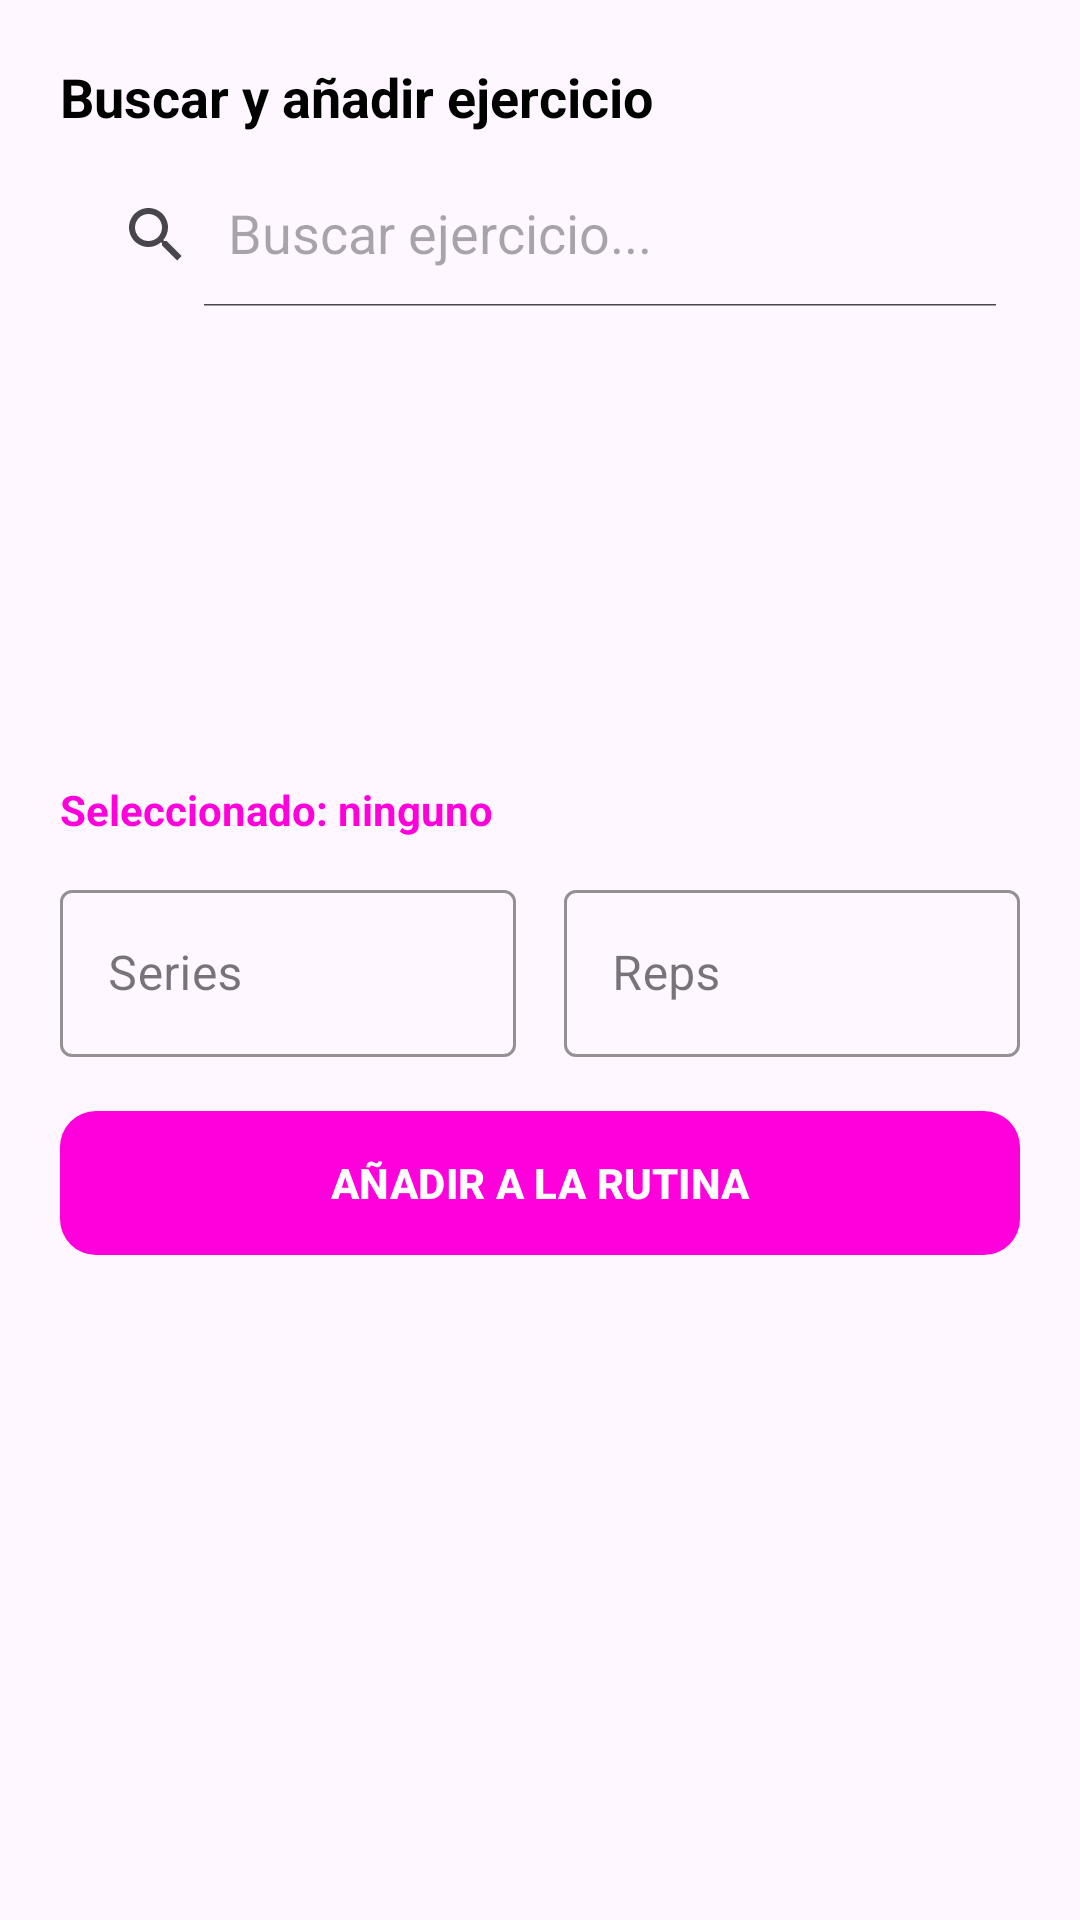

Write the Android layout XML for this screen, with the resource values it uses.
<!-- AndroidManifest.xml: application theme Theme.FitJourney -->
<!-- res/layout/dialog_add_routine_exercise.xml -->
<?xml version="1.0" encoding="utf-8"?>
<LinearLayout xmlns:android="http://schemas.android.com/apk/res/android"
    xmlns:app="http://schemas.android.com/apk/res-auto"
    android:layout_width="match_parent"
    android:layout_height="wrap_content"
    android:orientation="vertical"
    android:padding="20dp"
    android:background="?attr/colorSurface">

    <TextView
        android:layout_width="match_parent"
        android:layout_height="wrap_content"
        android:text="Buscar y añadir ejercicio"
        android:textSize="18sp"
        android:textStyle="bold"
        android:textColor="@color/text" />

    <androidx.appcompat.widget.SearchView
        android:id="@+id/searchExercise"
        android:layout_width="match_parent"
        android:layout_height="wrap_content"
        android:layout_marginTop="10dp"
        app:iconifiedByDefault="false"
        app:queryHint="Buscar ejercicio..." />

    <androidx.recyclerview.widget.RecyclerView
        android:id="@+id/rvExercisePicker"
        android:layout_width="match_parent"
        android:layout_height="140dp"
        android:layout_marginTop="8dp"
        app:layoutManager="androidx.recyclerview.widget.LinearLayoutManager"
        android:orientation="horizontal" />

    <TextView
        android:id="@+id/tvSelectedExercise"
        android:layout_width="match_parent"
        android:layout_height="wrap_content"
        android:layout_marginTop="10dp"
        android:text="Seleccionado: ninguno"
        android:textStyle="bold"
        android:textColor="@color/mainrosa" />

    <LinearLayout
        android:layout_width="match_parent"
        android:layout_height="wrap_content"
        android:orientation="horizontal"
        android:layout_marginTop="12dp">

        <com.google.android.material.textfield.TextInputLayout
            android:id="@+id/tilSets"
            style="@style/Widget.MaterialComponents.TextInputLayout.OutlinedBox"
            android:layout_width="0dp"
            android:layout_height="wrap_content"
            android:layout_weight="1"
            android:layout_marginEnd="8dp"
            android:hint="Series"
            app:boxStrokeColor="@color/mainrosa">

            <com.google.android.material.textfield.TextInputEditText
                android:id="@+id/etSets"
                android:layout_width="match_parent"
                android:layout_height="wrap_content"
                android:inputType="number" />
        </com.google.android.material.textfield.TextInputLayout>

        <com.google.android.material.textfield.TextInputLayout
            android:id="@+id/tilReps"
            style="@style/Widget.MaterialComponents.TextInputLayout.OutlinedBox"
            android:layout_width="0dp"
            android:layout_height="wrap_content"
            android:layout_weight="1"
            android:layout_marginStart="8dp"
            android:hint="Reps"
            app:boxStrokeColor="@color/mainrosa">

            <com.google.android.material.textfield.TextInputEditText
                android:id="@+id/etReps"
                android:layout_width="match_parent"
                android:layout_height="wrap_content"
                android:inputType="number" />
        </com.google.android.material.textfield.TextInputLayout>
    </LinearLayout>

    <com.google.android.material.button.MaterialButton
        android:id="@+id/btnConfirmAdd"
        android:layout_width="match_parent"
        android:layout_height="56dp"
        android:layout_marginTop="14dp"
        android:text="AÑADIR A LA RUTINA"
        android:textColor="@color/white"
        android:textStyle="bold"
        app:cornerRadius="12dp"
        app:backgroundTint="@color/mainrosa" />

</LinearLayout>
<!-- resources referenced by this layout -->
<resources>
  <color name="mainrosa">#FF00DD</color>
  <color name="text">#000000</color>
  <color name="white">#FFFFFFFF</color>
  <style name="Theme.FitJourney" parent="Base.Theme.FitJourney">
  
          <item name="android:statusBarColor">@color/fondo</item>
  
          <item name="android:windowLightStatusBar">true</item>
  
      </style>
  <style name="Base.Theme.FitJourney" parent="Theme.Material3.DayNight.NoActionBar">
  
      </style>
  <color name="fondo">#FFFFFF</color>
</resources>
